The GitHub repository MaulaIlma/Indonesian-Batik-Recognition-Using-GLCM-and-CDH-Methods contains a labelled image folder "Dataset" with 14 categories: Bandung, Bogor, Ciamis, Cimahi, Cirebon, Garut, Indramayu, Kabupaten Bandung, Kabupaten Cirebon, Kabupaten Tasikmalaya, Kuningan, Majalengka, Sumedang, Tasikmalaya. Examples follow, each with its label.

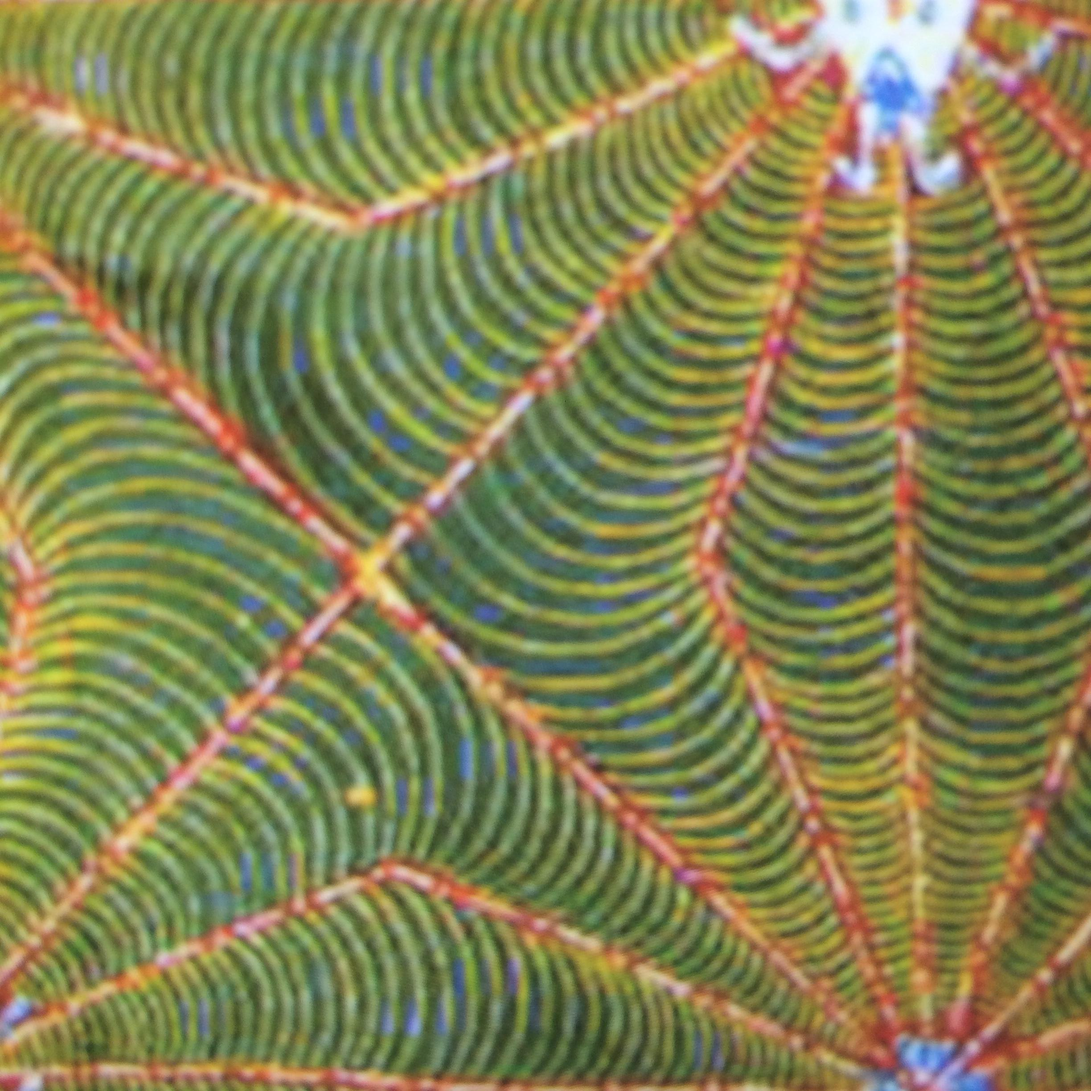
Label: Garut

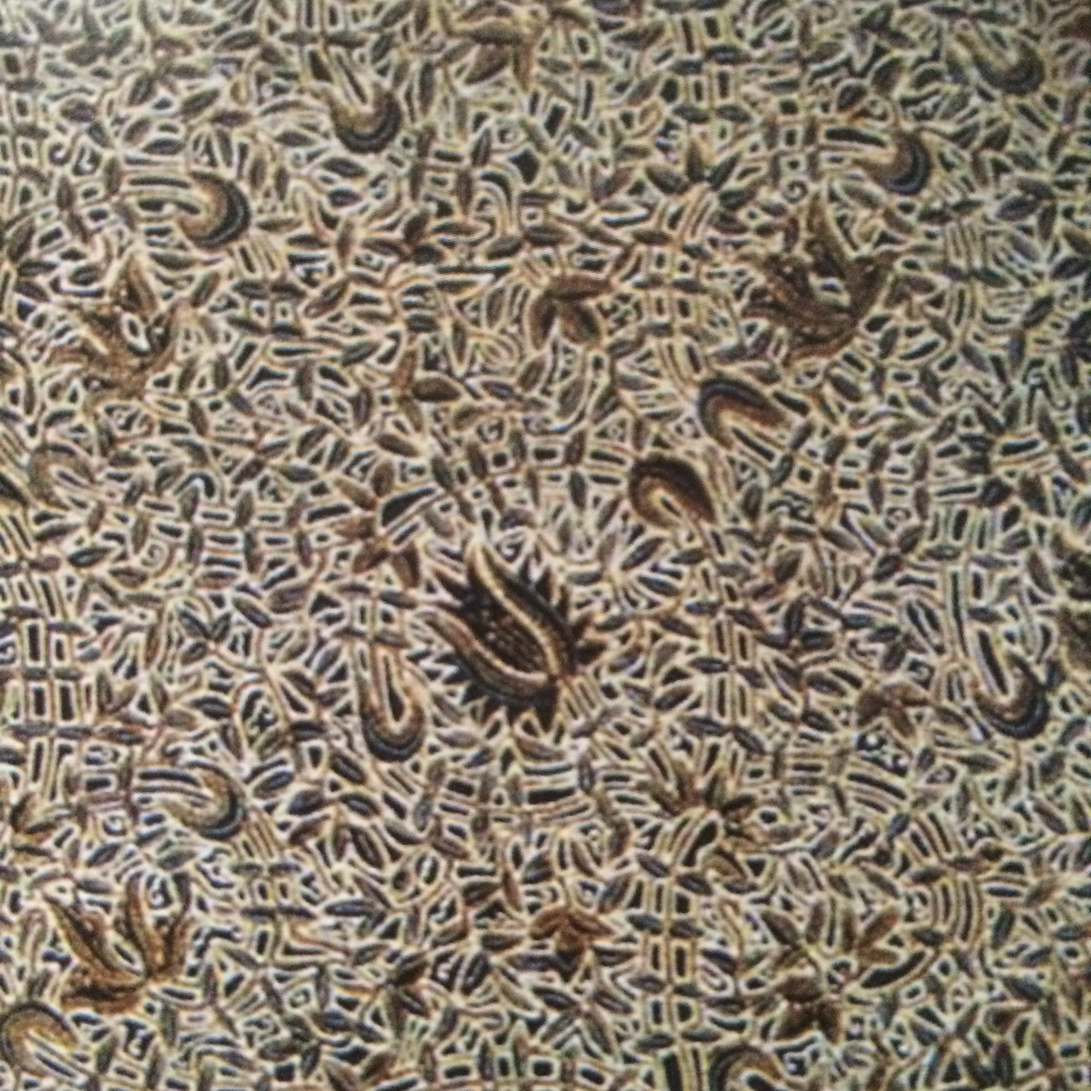
Label: Kabupaten Cirebon

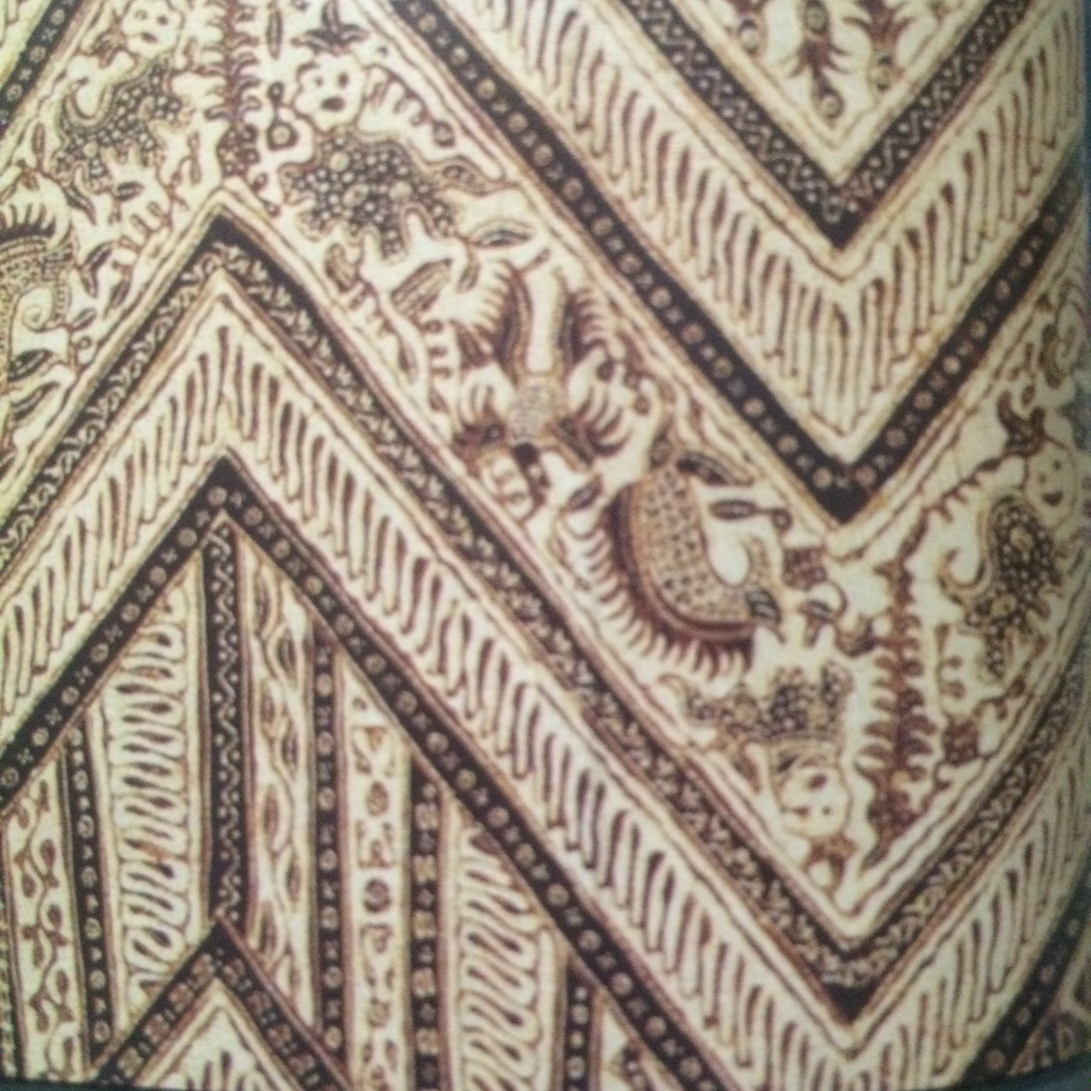
Label: Indramayu

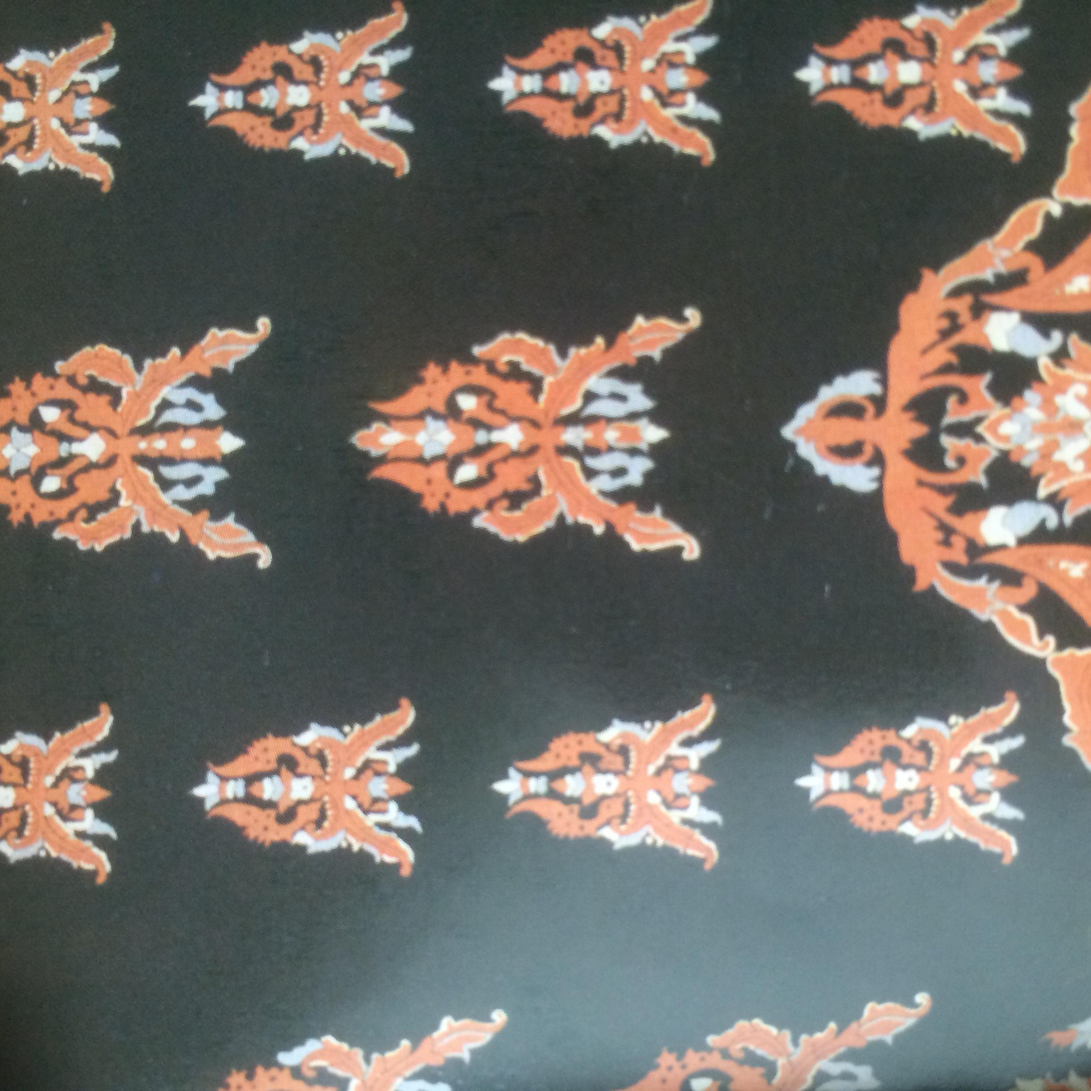
Label: Kabupaten Bandung

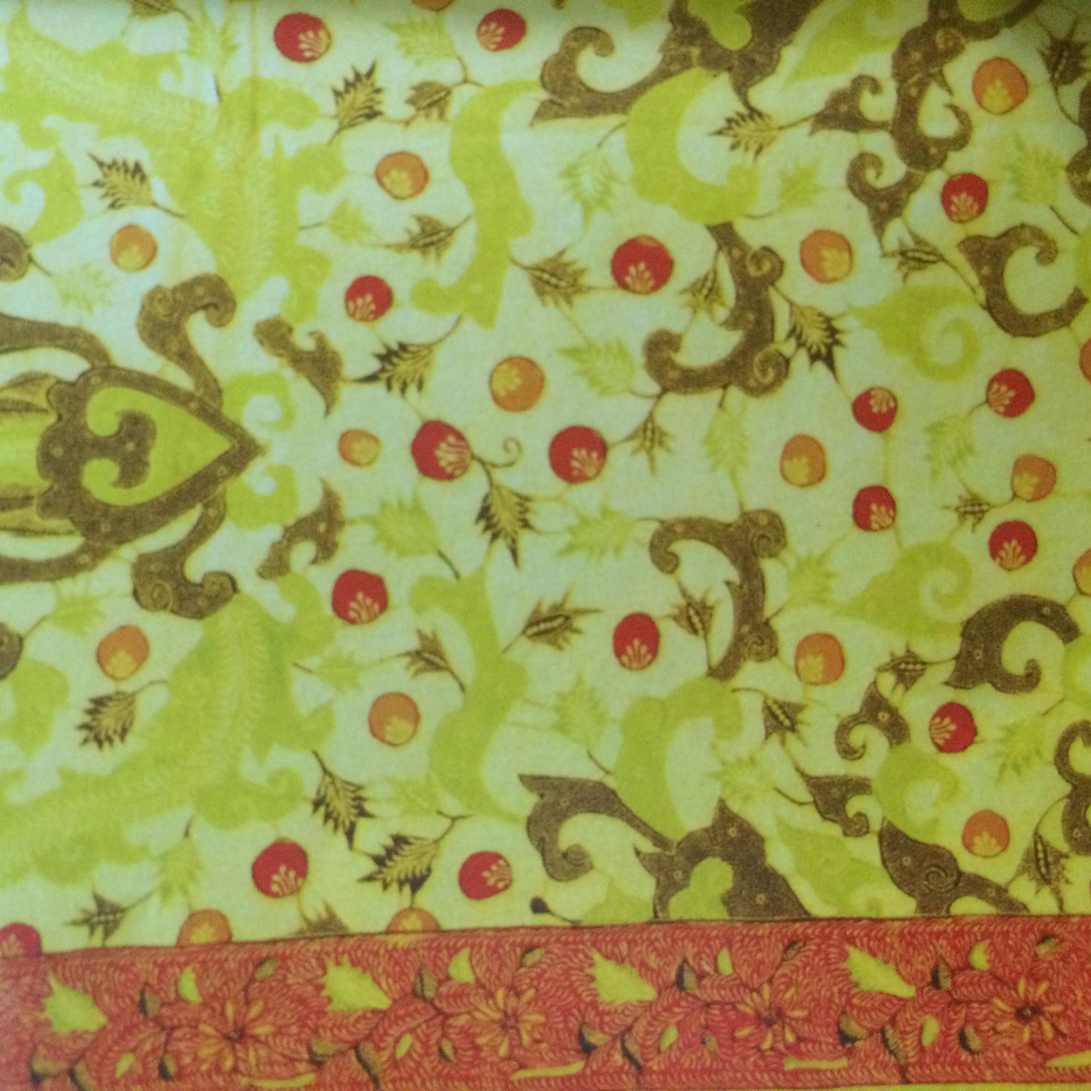
Label: Majalengka

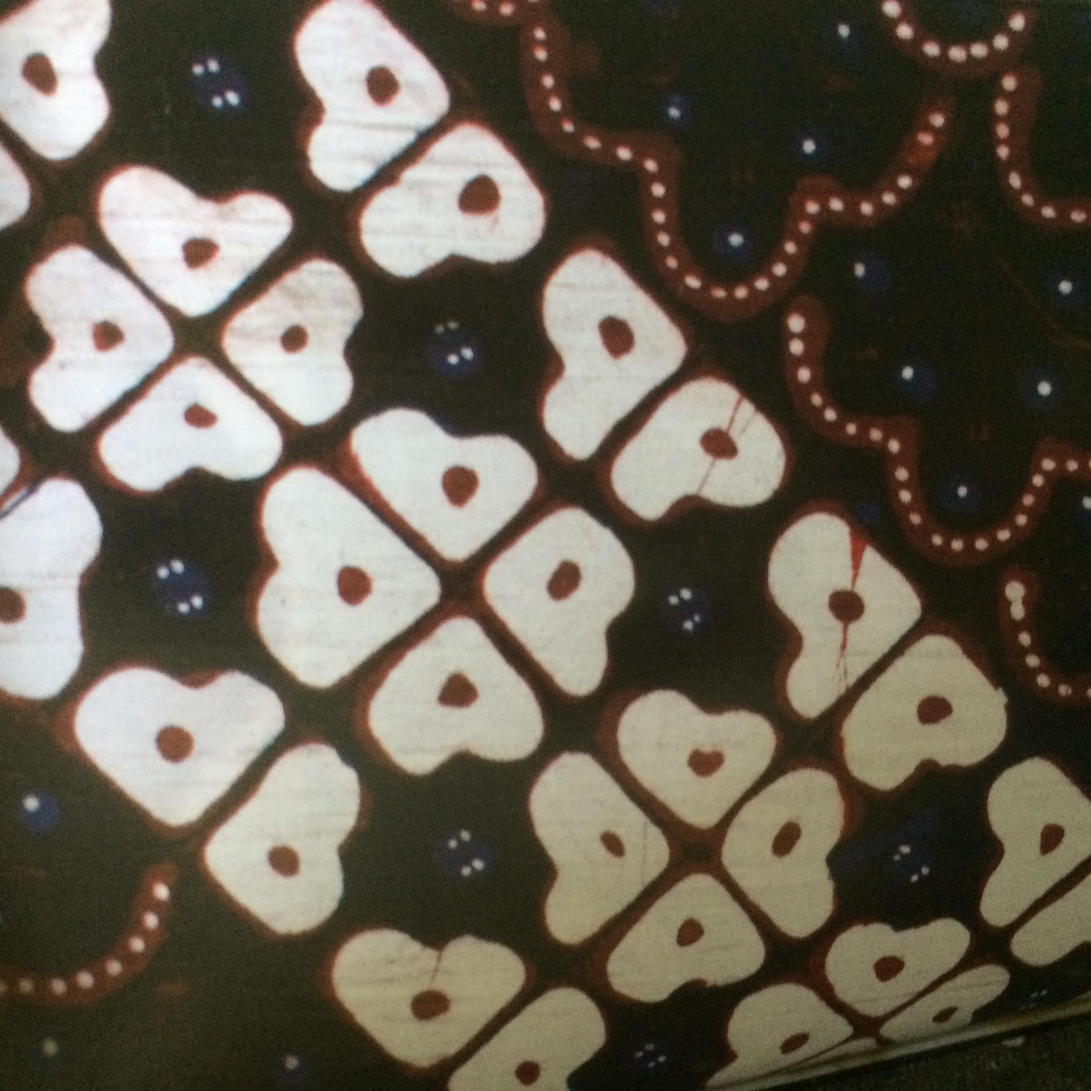
Label: Kabupaten Tasikmalaya
